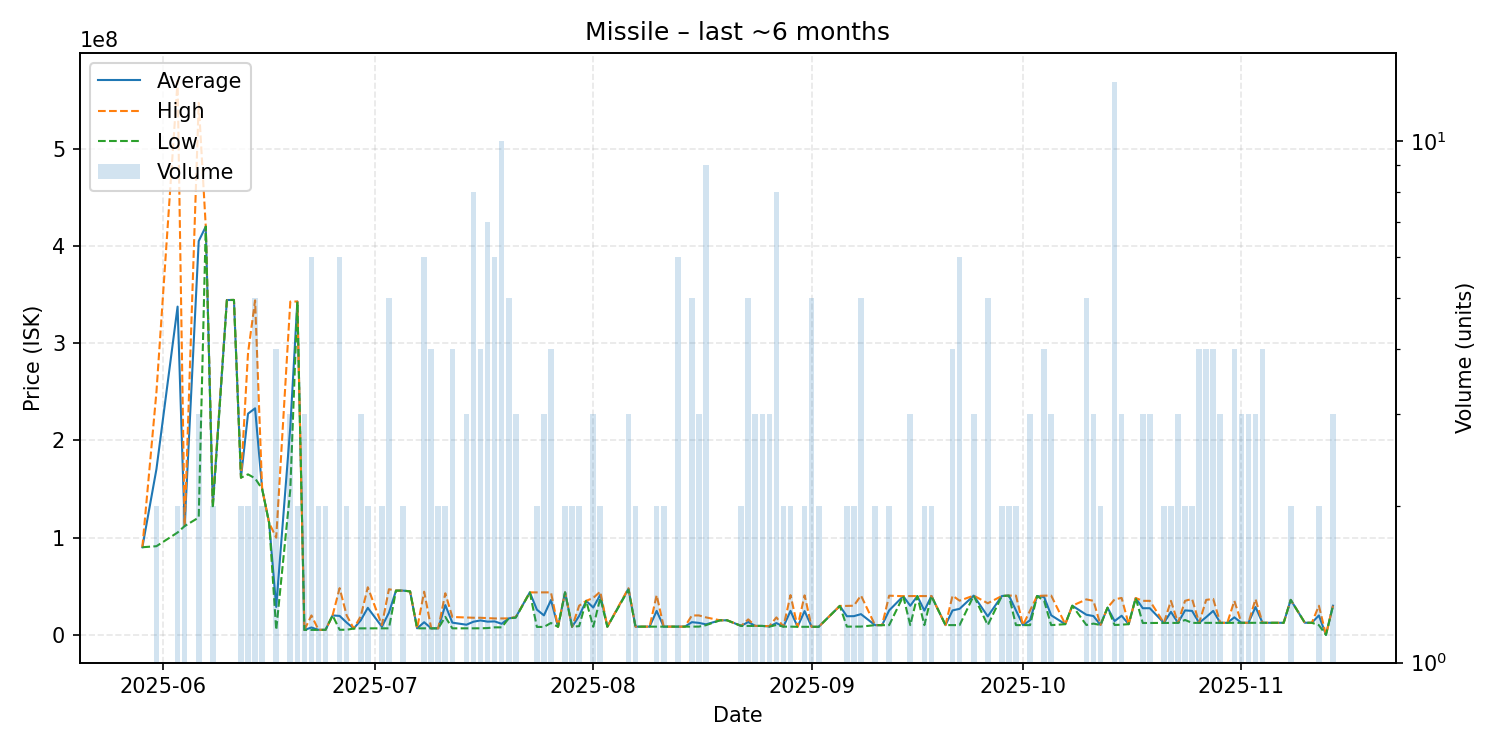

The table this chart was drawn from, first rows:
date, average, highest, lowest, order_count, volume
2025-05-29, 90140000, 90140000, 90140000, 1, 1
2025-05-31, 170550000, 249900000, 91200000, 2, 2
2025-06-03, 337650000, 570000000, 105300000, 2, 2
2025-06-04, 111950000, 112000000, 111900000, 2, 2
2025-06-06, 405033333, 547200000, 120700000, 3, 3
2025-06-07, 420000000, 420000000, 420000000, 1, 1
2025-06-08, 133200000, 136100000, 130300000, 2, 2
2025-06-10, 344400000, 344400000, 344400000, 1, 1
2025-06-11, 344500000, 344500000, 344500000, 1, 1
2025-06-12, 161750000, 161800000, 161700000, 2, 2
2025-06-13, 227550000, 290000000, 165100000, 2, 2
2025-06-14, 233020000, 344050000, 161000000, 5, 5
2025-06-15, 150150000, 150200000, 150100000, 2, 2
2025-06-16, 115100000, 115100000, 115100000, 1, 1
2025-06-17, 28763500, 100000000, 5018000, 3, 4
2025-06-19, 213966667, 342800000, 149550000, 3, 3
2025-06-20, 342850000, 342900000, 342800000, 2, 2
2025-06-21, 5060333, 5062000, 5059500, 3, 3
2025-06-22, 7585500, 20000000, 5102000, 6, 6
2025-06-23, 5179000, 5183000, 5175000, 2, 2
2025-06-24, 5185000, 5195000, 5175000, 2, 2
2025-06-25, 20000000, 20000000, 20000000, 1, 1
2025-06-26, 19513833, 48065000, 5238000, 5, 6
2025-06-27, 12647000, 20000000, 5294000, 2, 2
2025-06-28, 6506000, 6506000, 6506000, 1, 1
2025-06-29, 15014667, 19175000, 6694000, 3, 3
2025-06-30, 27845000, 48990000, 6700000, 2, 2
2025-07-02, 8365000, 10000000, 6730000, 2, 2
2025-07-03, 22822200, 46955000, 6734000, 5, 5
2025-07-04, 45500000, 45500000, 45500000, 1, 1
2025-07-05, 45540000, 45550000, 45530000, 2, 2
2025-07-06, 44750000, 44750000, 44750000, 1, 1
2025-07-07, 6731000, 6731000, 6731000, 1, 1
2025-07-08, 13004667, 44420000, 6722000, 3, 6
2025-07-09, 6722000, 6723000, 6721000, 4, 4
2025-07-10, 6726500, 6728000, 6725000, 2, 2
2025-07-11, 30645000, 42800000, 18490000, 2, 2
2025-07-12, 12560000, 18390000, 6730000, 4, 4
2025-07-14, 10446000, 17860000, 6739000, 3, 3
2025-07-15, 13531125, 17610000, 6743000, 8, 8
2025-07-16, 14858000, 17580000, 6752000, 4, 4
2025-07-17, 13604714, 17185000, 7012000, 7, 7
2025-07-18, 13851500, 16895000, 7744500, 6, 6
2025-07-19, 11427300, 16945000, 7747000, 6, 10
2025-07-20, 16936000, 16940000, 16930000, 5, 5
2025-07-21, 18103333, 18305000, 17700000, 3, 3
2025-07-23, 43700000, 43700000, 43700000, 1, 1
2025-07-24, 25943000, 43710000, 8176000, 2, 2
2025-07-25, 20028667, 43720000, 8183000, 3, 3
2025-07-26, 35847500, 43720000, 12230000, 4, 4
2025-07-27, 8265000, 8265000, 8265000, 1, 1
2025-07-28, 43725000, 43730000, 43720000, 2, 2
2025-07-29, 8294500, 8295000, 8294000, 2, 2
2025-07-30, 19495000, 30000000, 8990000, 2, 2
2025-07-31, 35000000, 35000000, 35000000, 1, 1
2025-08-01, 28105000, 37990000, 8335000, 3, 3
2025-08-02, 41250000, 44500000, 38000000, 2, 2
2025-08-03, 8392000, 8392000, 8392000, 1, 1
2025-08-06, 47446667, 47950000, 46440000, 3, 3
2025-08-07, 8445500, 8446000, 8445000, 2, 2
... 85 more rows
